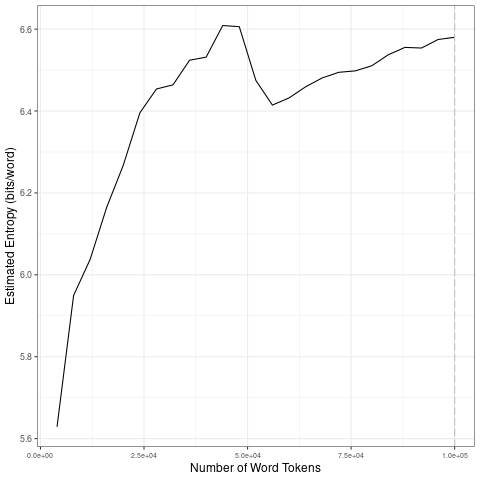

Data behind this chart, as committed beside it:
file, entropy.Corpus.Size, entropy.Entropy, sd.Corpus.Size, sd.SD
data/2021_by_en/2021-06-10_tokens_1-gram…, 4000, 5.629, 20000, 0.245
data/2021_by_en/2021-06-10_tokens_1-gram…, 8000, 5.95, 40000, 0.05587
data/2021_by_en/2021-06-10_tokens_1-gram…, 12000, 6.038, 60000, 0.09403
data/2021_by_en/2021-06-10_tokens_1-gram…, 16000, 6.165, 80000, 0.01965
data/2021_by_en/2021-06-10_tokens_1-gram…, 20000, 6.268, 1e+05, 0.01721
data/2021_by_en/2021-06-10_tokens_1-gram…, 24000, 6.396, 20000, 0.245
data/2021_by_en/2021-06-10_tokens_1-gram…, 28000, 6.454, 40000, 0.05587
data/2021_by_en/2021-06-10_tokens_1-gram…, 32000, 6.464, 60000, 0.09403
data/2021_by_en/2021-06-10_tokens_1-gram…, 36000, 6.524, 80000, 0.01965
data/2021_by_en/2021-06-10_tokens_1-gram…, 40000, 6.532, 1e+05, 0.01721
data/2021_by_en/2021-06-10_tokens_1-gram…, 44000, 6.609, 20000, 0.245
data/2021_by_en/2021-06-10_tokens_1-gram…, 48000, 6.606, 40000, 0.05587
data/2021_by_en/2021-06-10_tokens_1-gram…, 52000, 6.475, 60000, 0.09403
data/2021_by_en/2021-06-10_tokens_1-gram…, 56000, 6.414, 80000, 0.01965
data/2021_by_en/2021-06-10_tokens_1-gram…, 60000, 6.432, 1e+05, 0.01721
data/2021_by_en/2021-06-10_tokens_1-gram…, 64000, 6.459, 20000, 0.245
data/2021_by_en/2021-06-10_tokens_1-gram…, 68000, 6.481, 40000, 0.05587
data/2021_by_en/2021-06-10_tokens_1-gram…, 72000, 6.494, 60000, 0.09403
data/2021_by_en/2021-06-10_tokens_1-gram…, 76000, 6.498, 80000, 0.01965
data/2021_by_en/2021-06-10_tokens_1-gram…, 80000, 6.511, 1e+05, 0.01721
data/2021_by_en/2021-06-10_tokens_1-gram…, 84000, 6.538, 20000, 0.245
data/2021_by_en/2021-06-10_tokens_1-gram…, 88000, 6.555, 40000, 0.05587
data/2021_by_en/2021-06-10_tokens_1-gram…, 92000, 6.554, 60000, 0.09403
data/2021_by_en/2021-06-10_tokens_1-gram…, 96000, 6.575, 80000, 0.01965
data/2021_by_en/2021-06-10_tokens_1-gram…, 1e+05, 6.58, 1e+05, 0.01721
